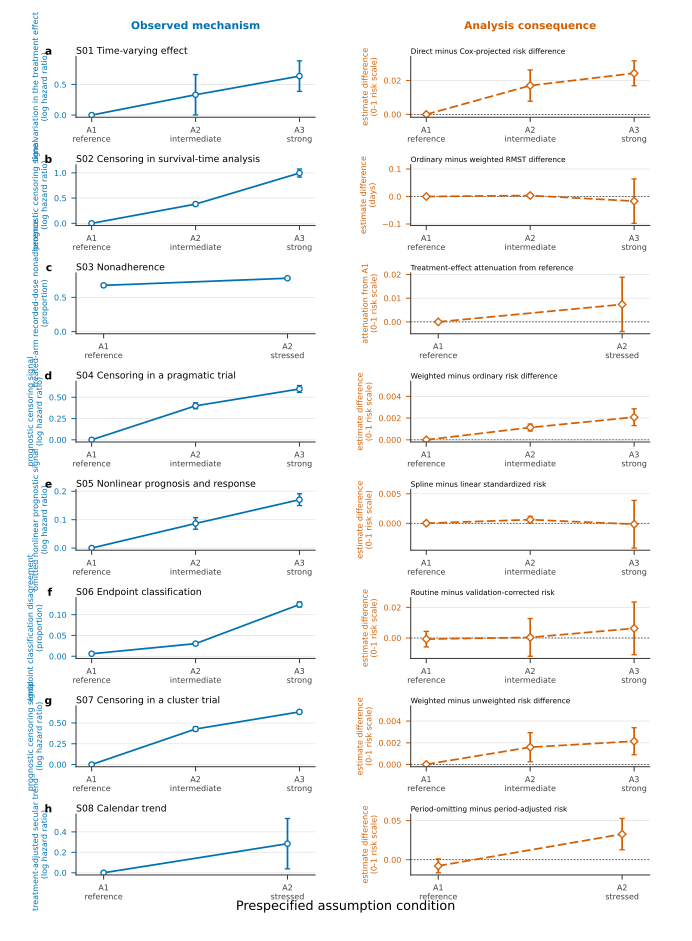

The file beside this chart, header and first rows:
series_id, assumption_tier, trial_count, mechanism_value_mean, mechanism_value_interval_low, mechanism_value_interval_high, mechanism_label, mechanism_unit, consequence_value_mean, consequence_interval_low, consequence_interval_high, consequence_unit, consequence_label, uncertainty_method
TE-S01, A1, 4, 0.0, 0.0, 0.0, time variation in the treatment effect, log hazard ratio, -3.771662222093464e-05, -0.0004222, 0.0003468, risk difference, Direct minus Cox-projected risk differen…, t_interval_across_independent_trials
TE-S01, A2, 4, 0.3328, 0.002382, 0.6632, time variation in the treatment effect, log hazard ratio, 0.017, 0.007787, 0.02622, risk difference, Direct minus Cox-projected risk differen…, t_interval_across_independent_trials
TE-S01, A3, 4, 0.6374, 0.3873, 0.8875, time variation in the treatment effect, log hazard ratio, 0.02427, 0.01691, 0.03162, risk difference, Direct minus Cox-projected risk differen…, t_interval_across_independent_trials
TE-S02, A1, 4, 0.0, 0.0, 0.0, prognostic censoring signal, log hazard ratio, -3.285614859294128e-06, -1.142262048662023e-05, 4.851390768031973e-06, days, Ordinary minus weighted RMST difference, t_interval_across_independent_trials
TE-S02, A2, 4, 0.381, 0.3471, 0.4149, prognostic censoring signal, log hazard ratio, 0.003629, -0.0004024, 0.00766, days, Ordinary minus weighted RMST difference, t_interval_across_independent_trials
TE-S02, A3, 4, 0.9965, 0.9172, 1.076, prognostic censoring signal, log hazard ratio, -0.01669, -0.09749, 0.0641, days, Ordinary minus weighted RMST difference, t_interval_across_independent_trials
TE-S03, A1, 4, 0.6765, 0.6537, 0.6994, treated-arm recorded-dose nonadherence, proportion, 0.0, 0.0, 0.0, risk difference, Treatment-effect attenuation from refere…, t_interval_across_independent_trials
TE-S03, A2, 4, 0.7804, 0.7664, 0.7945, treated-arm recorded-dose nonadherence, proportion, 0.007364, -0.004085, 0.01881, risk difference, Treatment-effect attenuation from refere…, t_interval_across_independent_trials
TE-S04, A1, 4, 0.0, 0.0, 0.0, prognostic censoring signal, log hazard ratio, 6.698338883559529e-09, -1.027794465597548e-08, 2.367462242309454e-08, risk difference, Weighted minus ordinary risk difference, t_interval_across_independent_trials
TE-S04, A2, 4, 0.3999, 0.3644, 0.4354, prognostic censoring signal, log hazard ratio, 0.001135, 0.0008187, 0.00145, risk difference, Weighted minus ordinary risk difference, t_interval_across_independent_trials
TE-S04, A3, 4, 0.5982, 0.558, 0.6385, prognostic censoring signal, log hazard ratio, 0.002085, 0.001311, 0.002858, risk difference, Weighted minus ordinary risk difference, t_interval_across_independent_trials
TE-S05, A1, 4, 0.0, 0.0, 0.0, omitted nonlinear prognostic signal, log hazard ratio, 2.4595739110792186e-05, -0.0002714, 0.0003206, standardized risk difference, Spline minus linear standardized risk, t_interval_across_independent_trials
TE-S05, A2, 4, 0.0866, 0.06618, 0.107, omitted nonlinear prognostic signal, log hazard ratio, 0.0006243, 8.727698574072826e-05, 0.001161, standardized risk difference, Spline minus linear standardized risk, t_interval_across_independent_trials
TE-S05, A3, 4, 0.1704, 0.1495, 0.1912, omitted nonlinear prognostic signal, log hazard ratio, -0.000146, -0.004168, 0.003876, standardized risk difference, Spline minus linear standardized risk, t_interval_across_independent_trials
TE-S06, A1, 4, 0.006105, 0.004173, 0.008037, endpoint classification disagreement, proportion, -0.0007362, -0.00584, 0.004368, risk difference, Routine minus validation-corrected risk, t_interval_across_independent_trials
TE-S06, A2, 4, 0.03042, 0.0272, 0.03364, endpoint classification disagreement, proportion, 0.0003771, -0.01197, 0.01273, risk difference, Routine minus validation-corrected risk, t_interval_across_independent_trials
TE-S06, A3, 4, 0.1245, 0.1184, 0.1305, endpoint classification disagreement, proportion, 0.006288, -0.01096, 0.02354, risk difference, Routine minus validation-corrected risk, t_interval_across_independent_trials
TE-S07, A1, 4, 0.0, 0.0, 0.0, prognostic censoring signal, log hazard ratio, 1.2270013513832403e-05, -4.860741971311601e-06, 2.9400768998976408e-05, risk difference, Weighted minus unweighted risk differenc…, t_interval_across_independent_trials
TE-S07, A2, 4, 0.4271, 0.4012, 0.4529, prognostic censoring signal, log hazard ratio, 0.001594, 0.0002531, 0.002934, risk difference, Weighted minus unweighted risk differenc…, t_interval_across_independent_trials
TE-S07, A3, 4, 0.6328, 0.6131, 0.6525, prognostic censoring signal, log hazard ratio, 0.002143, 0.0008991, 0.003387, risk difference, Weighted minus unweighted risk differenc…, t_interval_across_independent_trials
TE-S08, A1, 4, 0.0, 0.0, 0.0, treatment-adjusted secular trend, log hazard ratio, -0.007942, -0.01678, 0.0008933, risk difference, Period-omitting minus period-adjusted ri…, t_interval_across_independent_trials
TE-S08, A2, 4, 0.2844, 0.03808, 0.5307, treatment-adjusted secular trend, log hazard ratio, 0.03269, 0.01269, 0.05268, risk difference, Period-omitting minus period-adjusted ri…, t_interval_across_independent_trials
